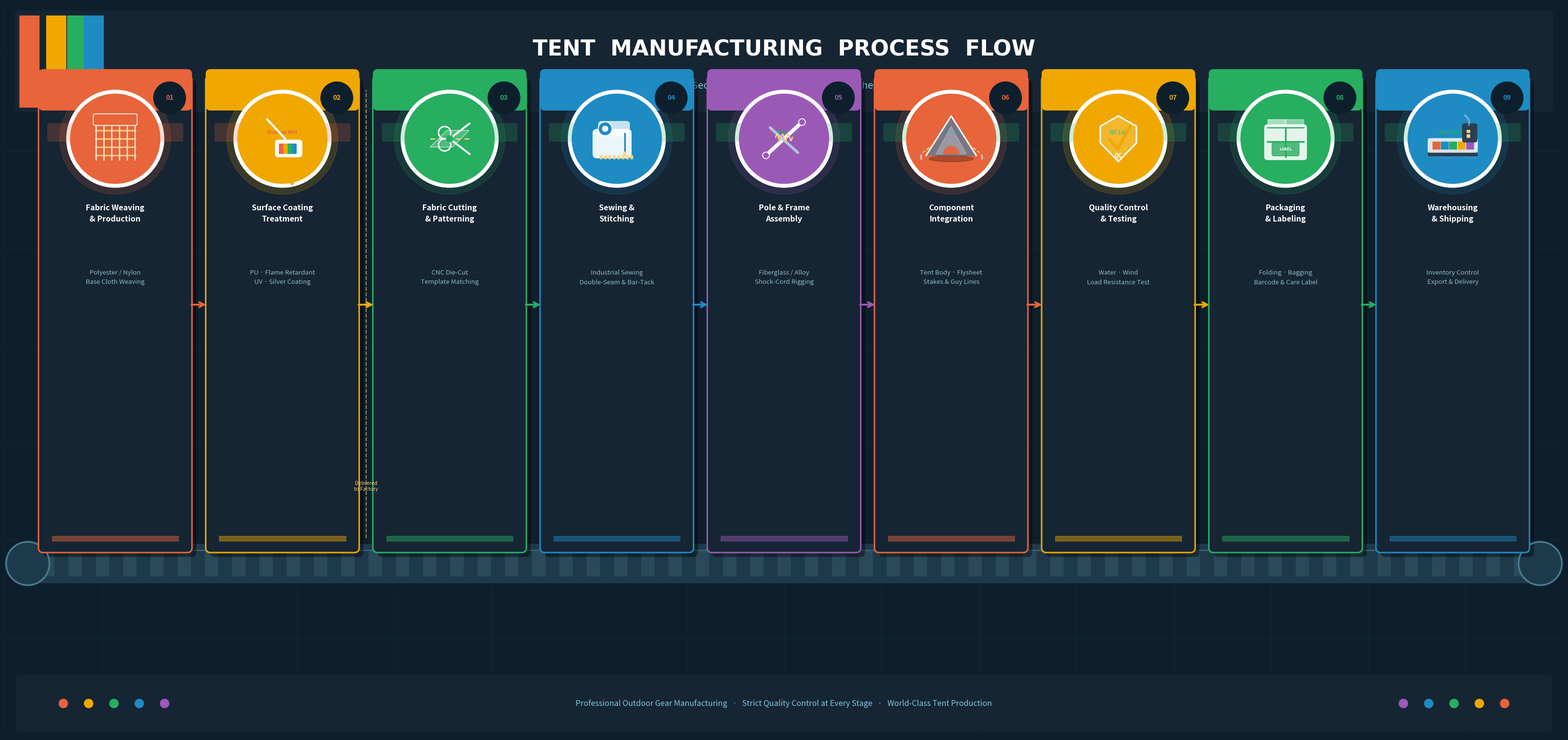

Write Python code to recreate this figure.
import matplotlib
matplotlib.use('Agg')
import matplotlib.pyplot as plt
import matplotlib.patches as mpatches
from matplotlib.patches import FancyBboxPatch, Circle, Rectangle, Arc, Wedge, Ellipse, FancyArrowPatch
from matplotlib.path import Path
import matplotlib.patheffects as pe
import numpy as np

# ══════════════════════════════════════════════════════════════════════════
# CANVAS  — wide landscape, no wasted space
# ══════════════════════════════════════════════════════════════════════════
FIG_W, FIG_H = 32, 15
fig, ax = plt.subplots(figsize=(FIG_W, FIG_H))
ax.set_xlim(0, FIG_W); ax.set_ylim(0, FIG_H)
ax.axis('off')
BG = '#0D1F2D'
fig.patch.set_facecolor(BG); ax.set_facecolor(BG)

# ══════════════════════════════════════════════════════════════════════════
# STEPS  (corrected order)
# ══════════════════════════════════════════════════════════════════════════
steps = [
    {
        "num": "01",
        "title": "Fabric Weaving\n& Production",
        "desc": "Polyester / Nylon\nBase Cloth Weaving",
        "note": "Supplier Mill",
        "color": "#E8643A",
    },
    {
        "num": "02",
        "title": "Surface Coating\nTreatment",
        "desc": "PU · Flame Retardant\nUV · Silver Coating",
        "note": "Done at Mill",
        "color": "#F0A800",
    },
    {
        "num": "03",
        "title": "Fabric Cutting\n& Patterning",
        "desc": "CNC Die-Cut\nTemplate Matching",
        "note": "In-Factory",
        "color": "#27AE60",
    },
    {
        "num": "04",
        "title": "Sewing &\nStitching",
        "desc": "Industrial Sewing\nDouble-Seam & Bar-Tack",
        "note": "In-Factory",
        "color": "#1E8BC3",
    },
    {
        "num": "05",
        "title": "Pole & Frame\nAssembly",
        "desc": "Fiberglass / Alloy\nShock-Cord Rigging",
        "note": "In-Factory",
        "color": "#9B59B6",
    },
    {
        "num": "06",
        "title": "Component\nIntegration",
        "desc": "Tent Body · Flysheet\nStakes & Guy Lines",
        "note": "In-Factory",
        "color": "#E8643A",
    },
    {
        "num": "07",
        "title": "Quality Control\n& Testing",
        "desc": "Water · Wind\nLoad Resistance Test",
        "note": "QC Lab",
        "color": "#F0A800",
    },
    {
        "num": "08",
        "title": "Packaging\n& Labeling",
        "desc": "Folding · Bagging\nBarcode & Care Label",
        "note": "In-Factory",
        "color": "#27AE60",
    },
    {
        "num": "09",
        "title": "Warehousing\n& Shipping",
        "desc": "Inventory Control\nExport & Delivery",
        "note": "Warehouse",
        "color": "#1E8BC3",
    },
]
N = len(steps)

# ══════════════════════════════════════════════════════════════════════════
# LAYOUT
# ══════════════════════════════════════════════════════════════════════════
PAD_L, PAD_R = 0.55, 0.55
TOTAL_W   = FIG_W - PAD_L - PAD_R   # 30.9
STEP_W    = TOTAL_W / N              # ~3.43
CARD_W    = STEP_W * 0.86
CARD_H    = 9.6
BELT_Y    = 3.2
BELT_H    = 0.65
CARD_BY   = BELT_Y + BELT_H         # card bottom
CARD_TY   = CARD_BY + CARD_H        # card top
ICON_R    = 0.92                     # icon circle radius
ICON_CY   = CARD_TY - ICON_R - 0.28

# ══════════════════════════════════════════════════════════════════════════
# BACKGROUND GRID (subtle)
# ══════════════════════════════════════════════════════════════════════════
for gx in np.arange(0, FIG_W, 2.0):
    ax.plot([gx, gx], [0, FIG_H], color='#1A3040', lw=0.4, zorder=0)
for gy in np.arange(0, FIG_H, 2.0):
    ax.plot([0, FIG_W], [gy, gy], color='#1A3040', lw=0.4, zorder=0)

# ══════════════════════════════════════════════════════════════════════════
# VECTOR ICON DRAWING
# ══════════════════════════════════════════════════════════════════════════
def draw_icon(ax, idx, cx, cy, r, col):
    s = r * 0.62   # icon scale

    if idx == 0:   # ── Loom / weave grid ──────────────────────────────
        # warp threads (vertical)
        for xi in np.linspace(cx - s*0.7, cx + s*0.7, 6):
            ax.plot([xi, xi], [cy - s*0.75, cy + s*0.75],
                    color='white', lw=1.8, alpha=0.9, zorder=12)
        # weft threads (horizontal)
        for yi in np.linspace(cy - s*0.6, cy + s*0.6, 5):
            ax.plot([cx - s*0.72, cx + s*0.72], [yi, yi],
                    color='#FFD580', lw=2.2, alpha=0.95, zorder=13)
        # shuttle
        shuttle_pts = np.array([[cx - s*0.72, cy + s*0.72],
                                  [cx + s*0.72, cy + s*0.72]])
        ax.add_patch(FancyBboxPatch((cx - s*0.72, cy + s*0.55), s*1.44, s*0.28,
                                    boxstyle='round,pad=0.04',
                                    color=col, ec='white', lw=1.2, zorder=14))

    elif idx == 1:  # ── Coating / paint roller ──────────────────────
        # roller handle
        ax.plot([cx - s*0.55, cx + s*0.1], [cy + s*0.7, cy - s*0.0],
                color='white', lw=3.0, solid_capstyle='round', zorder=12)
        # roller head
        ax.add_patch(FancyBboxPatch((cx - s*0.15, cy - s*0.55), s*0.75, s*0.40,
                                    boxstyle='round,pad=0.06',
                                    color='white', zorder=12))
        # paint drip
        for dp, dy_off in [(cx + s*0.1, -0.2), (cx + s*0.35, -0.35), (cx + s*0.55, -0.2)]:
            ax.add_patch(Ellipse((dp, cy - s*0.9 + dy_off), s*0.14, s*0.28,
                                  color=col, alpha=0.9, zorder=13))
        # rainbow stripe on roller
        for ci, cc in enumerate(['#E8643A','#F0A800','#27AE60','#1E8BC3']):
            ax.add_patch(Rectangle((cx - s*0.13 + ci*s*0.16, cy - s*0.53),
                                    s*0.14, s*0.36, color=cc, zorder=13))

    elif idx == 2:  # ── Cutting / scissors + fabric ─────────────────
        # fabric piece (parallelogram)
        fx = [cx-s*0.7, cx+s*0.1, cx+s*0.7, cx-s*0.1, cx-s*0.7]
        fy = [cy-s*0.3, cy-s*0.3, cy+s*0.3, cy+s*0.3, cy-s*0.3]
        ax.fill(fx, fy, color='white', alpha=0.18, zorder=11)
        ax.plot(fx, fy, color='white', lw=1.2, alpha=0.5, zorder=12)
        # dashed cut line
        ax.plot([cx-s*0.7, cx+s*0.7], [cy, cy],
                color='#FFD580', lw=1.8, ls='--', dashes=(4,3), zorder=12)
        # scissors body
        for sign in [1, -1]:
            ax.plot([cx + s*0.0, cx + s*0.72],
                    [cy, cy + sign*s*0.55],
                    color='white', lw=2.8, solid_capstyle='round', zorder=13)
            ax.add_patch(Circle((cx - s*0.18, cy + sign*s*0.22), s*0.22,
                                color='none', ec='white', lw=2.2, zorder=13))
        ax.add_patch(Circle((cx, cy), s*0.12, color=col, zorder=14))

    elif idx == 3:  # ── Sewing machine ──────────────────────────────
        # machine body
        ax.add_patch(FancyBboxPatch((cx-s*0.72, cy-s*0.55), s*1.1, s*0.75,
                                    boxstyle='round,pad=0.08',
                                    color='white', alpha=0.92, zorder=12))
        # arm
        ax.add_patch(FancyBboxPatch((cx-s*0.55, cy+s*0.2), s*0.9, s*0.32,
                                    boxstyle='round,pad=0.06',
                                    color='white', alpha=0.75, zorder=12))
        # needle
        ax.plot([cx+s*0.28, cx+s*0.28], [cy+s*0.2, cy-s*0.55],
                color=col, lw=2.4, zorder=13)
        ax.add_patch(Ellipse((cx+s*0.28, cy-s*0.55), s*0.1, s*0.16,
                              color='#FFD580', zorder=14))
        # stitch line
        for xi in np.linspace(cx-s*0.6, cx+s*0.5, 8):
            ax.add_patch(Rectangle((xi, cy-s*0.72), s*0.07, s*0.12,
                                    color='#FFD580', zorder=13))
        # flywheel
        ax.add_patch(Circle((cx-s*0.42, cy+s*0.36), s*0.25,
                             color=col, ec='white', lw=1.5, zorder=13))
        ax.add_patch(Circle((cx-s*0.42, cy+s*0.36), s*0.10,
                             color='white', zorder=14))

    elif idx == 4:  # ── Tent pole / aluminum tube ───────────────────
        # main pole diagonal
        ax.plot([cx-s*0.65, cx+s*0.65], [cy-s*0.6, cy+s*0.6],
                color='white', lw=5.5, solid_capstyle='round',
                path_effects=[pe.withStroke(linewidth=7, foreground=col)],
                zorder=12)
        # cross pole
        ax.plot([cx-s*0.5, cx+s*0.5], [cy+s*0.4, cy-s*0.5],
                color='#B0C8D8', lw=4.0, solid_capstyle='round', zorder=12)
        # shock cord coil
        coil_x = np.linspace(cx-s*0.3, cx+s*0.3, 30)
        coil_y = cy + s*0.05 + s*0.12*np.sin(np.linspace(0, 6*np.pi, 30))
        ax.plot(coil_x, coil_y, color='#FFD580', lw=1.8, zorder=13)
        # ferrule caps
        for ex, ey in [(cx-s*0.65, cy-s*0.6),(cx+s*0.65, cy+s*0.6)]:
            ax.add_patch(Circle((ex, ey), s*0.12, color=col,
                                ec='white', lw=1.2, zorder=14))

    elif idx == 5:  # ── Full tent assembly illustration ──────────────
        # ground shadow ellipse
        ax.add_patch(Ellipse((cx, cy-s*0.72), s*1.6, s*0.22,
                              color='#000', alpha=0.25, zorder=11))
        # flysheet (outer tent)
        fly_x = [cx-s*0.9, cx, cx+s*0.9, cx+s*0.6, cx-s*0.6, cx-s*0.9]
        fly_y = [cy-s*0.6, cy+s*0.82, cy-s*0.6, cy-s*0.6, cy-s*0.6, cy-s*0.6]
        ax.fill(fly_x, fly_y, color='#4A7FA5', alpha=0.7, zorder=12)
        ax.plot([cx-s*0.9, cx, cx+s*0.9], [cy-s*0.6, cy+s*0.82, cy-s*0.6],
                color='white', lw=2.2, zorder=13)
        # inner tent
        in_x = [cx-s*0.55, cx, cx+s*0.55]
        in_y = [cy-s*0.55, cy+s*0.45, cy-s*0.55]
        ax.fill(in_x, in_y, color='white', alpha=0.25, zorder=13)
        # door zipper
        ax.add_patch(Wedge((cx, cy-s*0.55), s*0.28, 0, 180,
                            color=col, alpha=0.9, zorder=14))
        # guy lines
        for gx_off, gy_off in [(-s*0.9, -s*0.6),(s*0.9, -s*0.6)]:
            ax.plot([cx + gx_off*0.7, cx + gx_off*1.15],
                    [cy - s*0.2, cy + gy_off*0.85],
                    color='#FFD580', lw=1.5, ls='--', zorder=13)
        # stakes
        for sx_off in [-s*1.1, s*1.1]:
            ax.plot([cx+sx_off, cx+sx_off], [cy-s*0.72, cy-s*0.58],
                    color='#B0C8D8', lw=2.5, solid_capstyle='round', zorder=13)

    elif idx == 6:  # ── QC shield + checkmark ────────────────────────
        # shield outline
        sh_pts = [(cx, cy+s*0.82),(cx+s*0.65, cy+s*0.45),
                  (cx+s*0.65, cy-s*0.15),(cx, cy-s*0.82),
                  (cx-s*0.65, cy-s*0.15),(cx-s*0.65, cy+s*0.45),(cx, cy+s*0.82)]
        ax.fill([p[0] for p in sh_pts],[p[1] for p in sh_pts],
                color='white', alpha=0.18, zorder=12)
        ax.plot([p[0] for p in sh_pts],[p[1] for p in sh_pts],
                color='white', lw=2.2, zorder=13)
        # checkmark
        ax.plot([cx-s*0.32, cx-s*0.02, cx+s*0.42],
                [cy-s*0.02, cy-s*0.38, cy+s*0.45],
                color=col, lw=4.5, solid_capstyle='round',
                solid_joinstyle='round', zorder=14)
        # "QC" text
        ax.text(cx, cy-s*0.6, 'QC', fontsize=8, fontweight='bold',
                color='white', ha='center', va='center', zorder=14)

    elif idx == 7:  # ── Packaging / open box ────────────────────────
        # box body
        ax.add_patch(FancyBboxPatch((cx-s*0.65, cy-s*0.65), s*1.3, s*1.05,
                                    boxstyle='round,pad=0.06',
                                    color='white', alpha=0.88, zorder=12))
        # left flap
        ax.fill([cx-s*0.65, cx-s*0.65, cx, cx],
                [cy+s*0.40, cy+s*0.70, cy+s*0.70, cy+s*0.40],
                color='white', alpha=0.60, zorder=12)
        # right flap
        ax.fill([cx, cx, cx+s*0.65, cx+s*0.65],
                [cy+s*0.40, cy+s*0.70, cy+s*0.70, cy+s*0.40],
                color='white', alpha=0.45, zorder=12)
        ax.plot([cx-s*0.65, cx+s*0.65],[cy+s*0.40, cy+s*0.40],
                color=col, lw=1.8, zorder=13)
        # tape / ribbon
        ax.plot([cx, cx],[cy-s*0.65, cy+s*0.40], color=col, lw=2.5, zorder=13)
        ax.plot([cx-s*0.65, cx+s*0.65],[cy-s*0.10, cy-s*0.10],
                color=col, lw=2.5, zorder=13)
        # label
        ax.add_patch(FancyBboxPatch((cx-s*0.42, cy-s*0.55), s*0.84, s*0.36,
                                    boxstyle='round,pad=0.04',
                                    color=col, alpha=0.8, zorder=14))
        ax.text(cx, cy-s*0.37, 'LABEL', fontsize=6, fontweight='bold',
                color='white', ha='center', va='center', zorder=15)

    elif idx == 8:  # ── Container ship ──────────────────────────────
        # sea waves
        for wy in [cy-s*0.65, cy-s*0.52]:
            wave_x = np.linspace(cx-s*0.9, cx+s*0.9, 40)
            wave_y = wy + s*0.05*np.sin(np.linspace(0, 4*np.pi, 40))
            ax.plot(wave_x, wave_y, color='#4A90D9', lw=2.0, alpha=0.7, zorder=11)
        # hull
        hull_x = [cx-s*0.85, cx-s*0.9, cx+s*0.9, cx+s*0.85, cx-s*0.85]
        hull_y = [cy-s*0.42, cy-s*0.62, cy-s*0.62, cy-s*0.42, cy-s*0.42]
        ax.fill(hull_x, hull_y, color='#2C3E50', zorder=12)
        # main deck
        ax.add_patch(FancyBboxPatch((cx-s*0.82, cy-s*0.42), s*1.64, s*0.36,
                                    boxstyle='round,pad=0.04',
                                    color='#ECF0F1', alpha=0.92, zorder=12))
        # containers (colored boxes)
        cont_colors = ['#E8643A','#1E8BC3','#27AE60','#F0A800','#9B59B6']
        for ci, cc in enumerate(cont_colors):
            ax.add_patch(Rectangle((cx - s*0.72 + ci*s*0.3, cy-s*0.36),
                                    s*0.26, s*0.26, color=cc, zorder=13))
        # bridge / cabin
        ax.add_patch(FancyBboxPatch((cx+s*0.42, cy-s*0.05), s*0.38, s*0.52,
                                    boxstyle='round,pad=0.04',
                                    color='#2C3E50', zorder=13))
        # windows
        for wy2 in [cy+s*0.22, cy+s*0.06]:
            ax.add_patch(Rectangle((cx+s*0.50, wy2), s*0.10, s*0.10,
                                    color='#FFD580', zorder=14))
        # smoke
        smoke_x = np.linspace(cx+s*0.58, cx+s*0.42, 12)
        smoke_y = np.linspace(cy+s*0.5, cy+s*0.85, 12)
        ax.plot(smoke_x + s*0.08*np.sin(np.linspace(0,3,12)),
                smoke_y, color='#B0C8D8', lw=2.5, alpha=0.6, zorder=13)


# ══════════════════════════════════════════════════════════════════════════
# HEADER
# ══════════════════════════════════════════════════════════════════════════
ax.add_patch(FancyBboxPatch((0.3, 12.9), FIG_W-0.6, 1.88,
                             boxstyle='round,pad=0.1',
                             linewidth=0, facecolor='#162533', zorder=1))
# accent bars
for xi, col in [(0.3,'#E8643A'),(0.85,'#F0A800'),(1.28,'#27AE60'),(1.62,'#1E8BC3')]:
    ax.add_patch(Rectangle((xi, 12.9), 0.40, 1.88, color=col, zorder=2))
ax.add_patch(Rectangle((0.3, 12.9), 1.9, 1.88, color='#162533', alpha=0, zorder=1))  # fixer

ax.text(FIG_W/2, 14.08,
        "TENT  MANUFACTURING  PROCESS  FLOW",
        fontsize=32, fontweight='bold', color='#FFFFFF',
        ha='center', va='center', fontfamily='DejaVu Sans', zorder=3)
ax.text(FIG_W/2, 13.34,
        "Corrected Production Sequence  ·  From Raw Fabric to Finished Tent  ·  9 Key Stages",
        fontsize=13.5, color='#7EC8E3',
        ha='center', va='center', fontfamily='DejaVu Sans', zorder=3)

# ══════════════════════════════════════════════════════════════════════════
# CONVEYOR BELT
# ══════════════════════════════════════════════════════════════════════════
ax.add_patch(FancyBboxPatch((PAD_L-0.08, BELT_Y), TOTAL_W+0.16, BELT_H,
                             boxstyle='round,pad=0.08',
                             linewidth=0, facecolor='#1E3A4A', zorder=2))
x_rib = PAD_L + 0.2
while x_rib < PAD_L + TOTAL_W - 0.15:
    ax.add_patch(Rectangle((x_rib, BELT_Y+0.07), 0.26, BELT_H-0.14,
                            color='#2A4A5A', zorder=3))
    x_rib += 0.56
ax.plot([PAD_L, PAD_L+TOTAL_W], [BELT_Y+BELT_H-0.05, BELT_Y+BELT_H-0.05],
        color='#3D6070', lw=2, zorder=4)
for rx in [PAD_L-0.08, PAD_L+TOTAL_W+0.08]:
    ax.add_patch(Circle((rx, BELT_Y+BELT_H/2), BELT_H/2+0.12, color='#1C3A4A', zorder=4))
    ax.add_patch(Circle((rx, BELT_Y+BELT_H/2), BELT_H/2+0.12,
                        color='none', ec='#4A7A90', lw=2.5, zorder=5))

# ══════════════════════════════════════════════════════════════════════════
# CARDS
# ══════════════════════════════════════════════════════════════════════════
PAD_L = 0.55

for i, step in enumerate(steps):
    col = step["color"]
    cx  = PAD_L + i * STEP_W + STEP_W / 2
    card_x = cx - CARD_W / 2

    # shadow
    ax.add_patch(FancyBboxPatch((card_x+0.09, CARD_BY-0.09), CARD_W, CARD_H,
                                boxstyle='round,pad=0.1',
                                linewidth=0, facecolor='#000', alpha=0.40, zorder=4))
    # card body
    ax.add_patch(FancyBboxPatch((card_x, CARD_BY), CARD_W, CARD_H,
                                boxstyle='round,pad=0.1',
                                linewidth=2.2, edgecolor=col,
                                facecolor='#162533', zorder=5))
    # top color bar
    ax.add_patch(FancyBboxPatch((card_x, CARD_BY+CARD_H-0.52), CARD_W, 0.65,
                                boxstyle='round,pad=0.1',
                                linewidth=0, facecolor=col, zorder=6))
    ax.add_patch(Rectangle((card_x, CARD_BY+CARD_H-0.52), CARD_W, 0.32,
                            color=col, zorder=6))

    # step num badge
    ax.add_patch(Circle((card_x+CARD_W-0.36, CARD_BY+CARD_H-0.36), 0.33,
                        color='#0D1F2D', zorder=7))
    ax.text(card_x+CARD_W-0.36, CARD_BY+CARD_H-0.36, step["num"],
            fontsize=10, fontweight='bold', color=col,
            ha='center', va='center', zorder=8)

    # icon circle glow → ring → fill
    ax.add_patch(Circle((cx, ICON_CY), ICON_R+0.22, color=col, alpha=0.16, zorder=6))
    ax.add_patch(Circle((cx, ICON_CY), ICON_R+0.08, color='white', zorder=7))
    ax.add_patch(Circle((cx, ICON_CY), ICON_R, color=col, zorder=8))

    # vector icon
    draw_icon(ax, i, cx, ICON_CY, ICON_R, col)

    # tag: "Supplier Mill" vs "In-Factory"
    tag_col = '#E8643A' if 'Mill' in step["note"] or 'Supplier' in step["note"] else '#27AE60'
    ax.add_patch(FancyBboxPatch((card_x+0.12, CARD_BY+CARD_H-1.22), CARD_W-0.24, 0.30,
                                boxstyle='round,pad=0.04',
                                linewidth=0, facecolor=tag_col, alpha=0.22, zorder=7))
    ax.text(cx, CARD_BY+CARD_H-1.07, step["note"],
            fontsize=7.5, color=tag_col, fontweight='bold',
            ha='center', va='center', zorder=8)

    # title
    title_y = ICON_CY - ICON_R - 0.42
    ax.text(cx, title_y, step["title"],
            fontsize=11.5, fontweight='bold', color='#FFFFFF',
            ha='center', va='top', linespacing=1.55, zorder=9)

    # desc
    ax.text(cx, title_y - 1.35, step["desc"],
            fontsize=9.5, color='#90B8C8',
            ha='center', va='top', linespacing=1.65, zorder=9)

    # bottom accent
    ax.add_patch(Rectangle((card_x+0.18, CARD_BY+0.14), CARD_W-0.36, 0.1,
                            color=col, alpha=0.45, zorder=6))

    # connector arrow
    if i < N - 1:
        ax_s = card_x + CARD_W + 0.06
        ax_e = card_x + STEP_W - 0.06
        a_y  = CARD_BY + CARD_H * 0.52
        ax.annotate('', xy=(ax_e, a_y), xytext=(ax_s, a_y),
                    arrowprops=dict(arrowstyle='->', color=col,
                                   lw=2.8, mutation_scale=18), zorder=10)

    # "Supplier → Factory" divider between step 02 and 03
    if i == 1:
        div_x = card_x + CARD_W + (STEP_W - CARD_W) / 2
        ax.plot([div_x, div_x], [CARD_BY+0.2, CARD_BY+CARD_H-0.2],
                color='#FFD580', lw=1.5, ls='--', alpha=0.6, zorder=10)
        ax.text(div_x, CARD_BY+CARD_H*0.12, 'Delivered\nto Factory',
                fontsize=7.5, color='#FFD580', ha='center', va='bottom',
                zorder=11, style='italic')

# ══════════════════════════════════════════════════════════════════════════
# FOOTER
# ══════════════════════════════════════════════════════════════════════════
ax.add_patch(FancyBboxPatch((0.3, 0.15), FIG_W-0.6, 1.0,
                             boxstyle='round,pad=0.08',
                             linewidth=0, facecolor='#162533', zorder=2))
ax.text(FIG_W/2, 0.65,
        "Professional Outdoor Gear Manufacturing   ·   "
        "Strict Quality Control at Every Stage   ·   "
        "World-Class Tent Production",
        fontsize=11.5, color='#7EC8E3',
        ha='center', va='center', style='italic', zorder=3)
dot_cols = ["#E8643A","#F0A800","#27AE60","#1E8BC3","#9B59B6"]
for j, dc in enumerate(dot_cols):
    ax.add_patch(Circle((1.2+j*0.52, 0.65), 0.09, color=dc, zorder=4))
    ax.add_patch(Circle((FIG_W-1.2-j*0.52, 0.65), 0.09, color=dc, zorder=4))

# ══════════════════════════════════════════════════════════════════════════
# SAVE
# ══════════════════════════════════════════════════════════════════════════
plt.tight_layout(pad=0)
out = r'C:\Users\Ray\.accio\accounts\1749967330\agents\DID-F456DA-2B0D4C\project\tent_flow_v3.png'
plt.savefig(out, dpi=170, bbox_inches='tight', facecolor=fig.get_facecolor())
print("Saved:", out)
